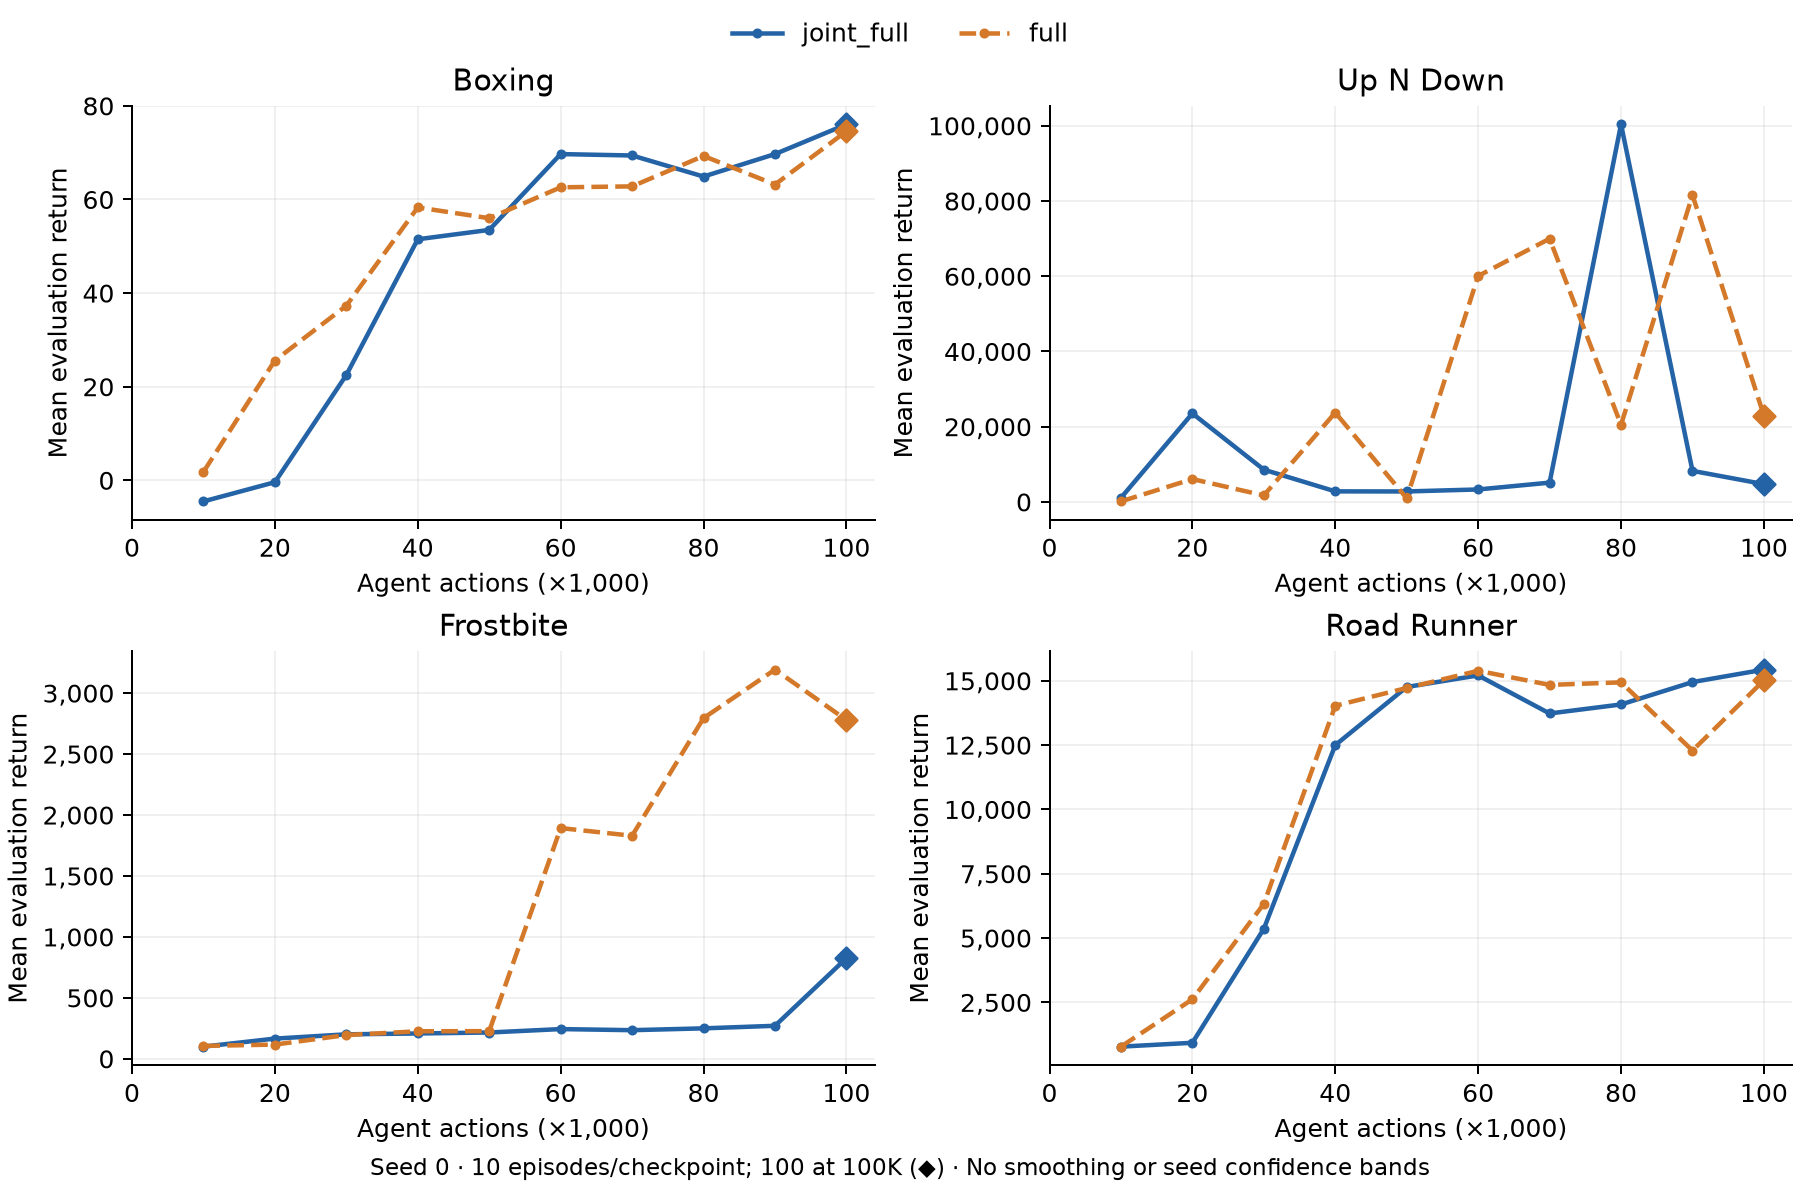

The file beside this chart, header and first rows:
role, arm, game, seed, agent_steps, mean_return, episodes
comparator, full, boxing, 0, 10000, 1.8, 10
comparator, full, boxing, 0, 20000, 25.6, 10
comparator, full, boxing, 0, 30000, 37.3, 10
comparator, full, boxing, 0, 40000, 58.3, 10
comparator, full, boxing, 0, 50000, 56.0, 10
comparator, full, boxing, 0, 60000, 62.6, 10
comparator, full, boxing, 0, 70000, 62.8, 10
comparator, full, boxing, 0, 80000, 69.3, 10
comparator, full, boxing, 0, 90000, 63.2, 10
comparator, full, boxing, 0, 100000, 74.58, 100
comparator, full, up_n_down, 0, 10000, 144.0, 10
comparator, full, up_n_down, 0, 20000, 6082, 10
comparator, full, up_n_down, 0, 30000, 1731, 10
comparator, full, up_n_down, 0, 40000, 23756, 10
comparator, full, up_n_down, 0, 50000, 983.0, 10
comparator, full, up_n_down, 0, 60000, 60075, 10
comparator, full, up_n_down, 0, 70000, 69976, 10
comparator, full, up_n_down, 0, 80000, 20500, 10
comparator, full, up_n_down, 0, 90000, 81584, 10
comparator, full, up_n_down, 0, 100000, 22945, 100
comparator, full, frostbite, 0, 10000, 106.0, 10
comparator, full, frostbite, 0, 20000, 117.0, 10
comparator, full, frostbite, 0, 30000, 195.0, 10
comparator, full, frostbite, 0, 40000, 226.0, 10
comparator, full, frostbite, 0, 50000, 227.0, 10
comparator, full, frostbite, 0, 60000, 1893, 10
comparator, full, frostbite, 0, 70000, 1830, 10
comparator, full, frostbite, 0, 80000, 2795, 10
comparator, full, frostbite, 0, 90000, 3193, 10
comparator, full, frostbite, 0, 100000, 2780, 100
comparator, full, road_runner, 0, 10000, 780.0, 10
comparator, full, road_runner, 0, 20000, 2620, 10
comparator, full, road_runner, 0, 30000, 6330, 10
comparator, full, road_runner, 0, 40000, 14030, 10
comparator, full, road_runner, 0, 50000, 14720, 10
comparator, full, road_runner, 0, 60000, 15390, 10
comparator, full, road_runner, 0, 70000, 14840, 10
comparator, full, road_runner, 0, 80000, 14940, 10
comparator, full, road_runner, 0, 90000, 12290, 10
comparator, full, road_runner, 0, 100000, 15017, 100
ablation, joint_full, boxing, 0, 10000, -4.5, 10
ablation, joint_full, boxing, 0, 20000, -0.4, 10
ablation, joint_full, boxing, 0, 30000, 22.5, 10
ablation, joint_full, boxing, 0, 40000, 51.5, 10
ablation, joint_full, boxing, 0, 50000, 53.5, 10
ablation, joint_full, boxing, 0, 60000, 69.7, 10
ablation, joint_full, boxing, 0, 70000, 69.4, 10
ablation, joint_full, boxing, 0, 80000, 64.9, 10
ablation, joint_full, boxing, 0, 90000, 69.7, 10
ablation, joint_full, boxing, 0, 100000, 76.05, 100
ablation, joint_full, up_n_down, 0, 10000, 1101, 10
ablation, joint_full, up_n_down, 0, 20000, 23530, 10
ablation, joint_full, up_n_down, 0, 30000, 8581, 10
ablation, joint_full, up_n_down, 0, 40000, 2808, 10
ablation, joint_full, up_n_down, 0, 50000, 2786, 10
ablation, joint_full, up_n_down, 0, 60000, 3315, 10
ablation, joint_full, up_n_down, 0, 70000, 5128, 10
ablation, joint_full, up_n_down, 0, 80000, 100383, 10
ablation, joint_full, up_n_down, 0, 90000, 8261, 10
ablation, joint_full, up_n_down, 0, 100000, 4731, 100
... 20 more rows
